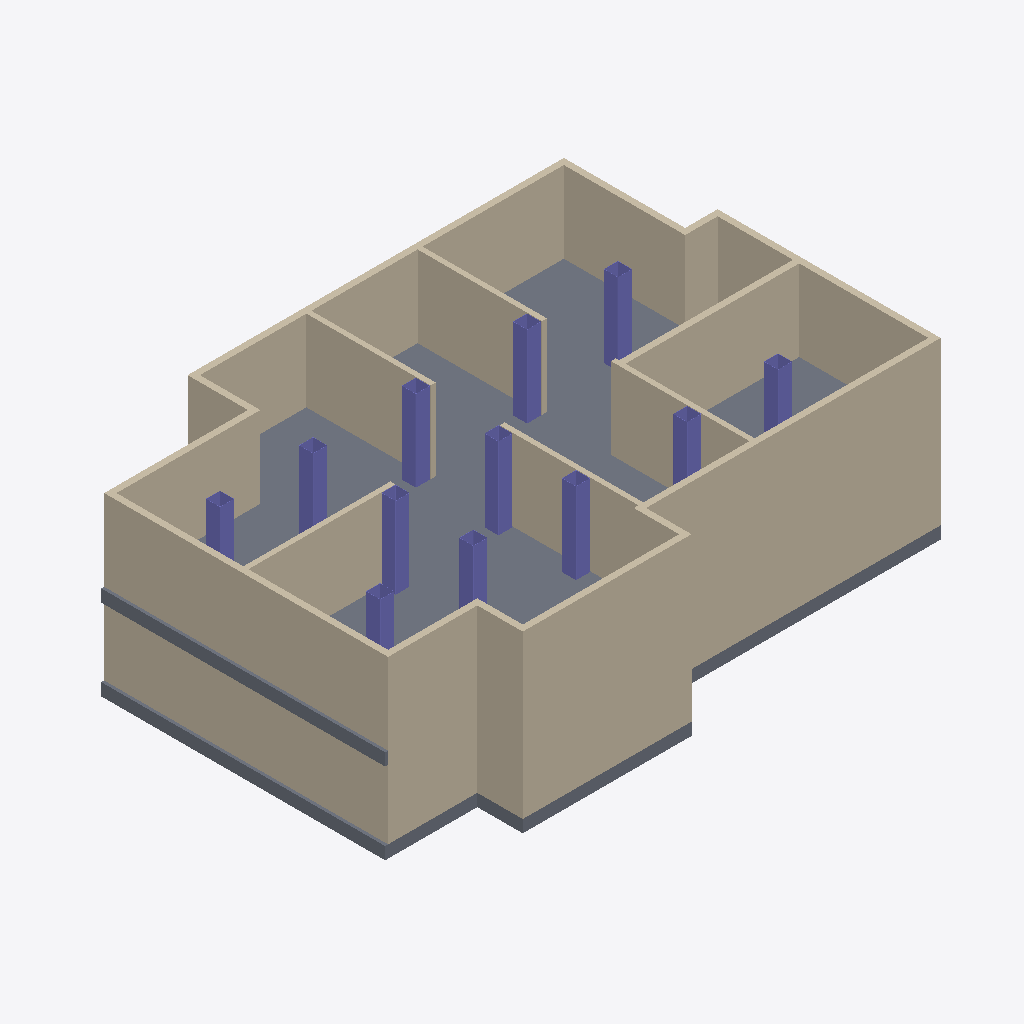
Isometric view of an IFC building model (IFC-SPF (STEP), schema IFC4, length unit metre), seen from the south-west, elements coloured by IFC class: 25 walls (beige), 12 columns (violet), 2 slabs (grey).
Extent 13.7 m × 9.7 m × 4.3 m (x, y, z). Storeys (2): Level 1 at 0.00 m; Level 3 at 2.00 m. Elements (62): 36 IfcWall, 24 IfcColumn, 2 IfcSlab.

HEADER;
FILE_DESCRIPTION(('ViewDefinition [ReferenceView_V1.2]','ExchangeRequirement [Architecture]'),'2;1');
FILE_NAME('Project Number','2024-07-23T09:03:51',(''),(''),'ODA IFC SDK 22.6','22.1.1.516 - Exporter 22.1.1.516 - Alternate UI 22.1.1.516','');
FILE_SCHEMA(('IFC4'));
ENDSEC;
DATA;
#92=IFCPROJECT('3G_CpQ9p95WuQez_KCDKR0',#20,'Project Number',$,$,'Project Name','Project Status',(#85),#82);
#104=IFCSITE('3G_CpQ9p95WuQez_KCDKR2',#20,'Default',$,$,#103,$,$,.ELEMENT.,$,$,$,$,$);
#94=IFCBUILDING('3G_CpQ9p95WuQez_KCDKR1',#20,'',$,$,#16,$,'',.ELEMENT.,$,$,$);
#97=IFCBUILDINGSTOREY('3G_CpQ9p95WuQez_Npohak',#20,'Level 1',$,'Level:1/4" Head',#96,$,'Level 1',.ELEMENT.,0.0);
#101=IFCBUILDINGSTOREY('3G_CpQ9p95WuQez_Npptdv',#20,'Level 3',$,'Level:1/4" Head',#100,$,'Level 3',.ELEMENT.,1.9999999999999998);
#1816=IFCSLAB('1uojon9L51$vPQiBW8WJKM',#20,'Floor:Generic - 12":377329',$,'Floor:Generic - 12"',#1803,#1815,'377329',.FLOOR.);
#2485=IFCWALL('1uojon9L51$vPQiBW8WJRF',#20,'Basic Wall:Generic - 6":377384',$,'Basic Wall:Generic - 6"',#2473,#2484,'377384',.NOTDEFINED.);
#2534=IFCWALL('1uojon9L51$vPQiBW8WJRE',#20,'Basic Wall:Generic - 6":377385',$,'Basic Wall:Generic - 6"',#2522,#2533,'377385',.NOTDEFINED.);
#2338=IFCWALL('1uojon9L51$vPQiBW8WJR2',#20,'Basic Wall:Generic - 6":377381',$,'Basic Wall:Generic - 6"',#2326,#2337,'377381',.NOTDEFINED.);
#904=IFCWALL('2A6dwRkFnCkh_xUifk5crQ',#20,'Basic Wall:Generic - 6":364611',$,'Basic Wall:Generic - 6"',#892,#903,'364611',.NOTDEFINED.);
#853=IFCWALL('2A6dwRkFnCkh_xUifk5dBE',#20,'Basic Wall:Generic - 6":364503',$,'Basic Wall:Generic - 6"',#841,#852,'364503',.NOTDEFINED.);
#2668=IFCWALL('1uojon9L51$vPQiBW8WJRA',#20,'Basic Wall:Generic - 6":377389',$,'Basic Wall:Generic - 6"',#2656,#2667,'377389',.NOTDEFINED.);
#1042=IFCWALL('2A6dwRkFnCkh_xUifk5cnz',#20,'Basic Wall:Generic - 6":364900',$,'Basic Wall:Generic - 6"',#1030,#1041,'364900',.NOTDEFINED.);
#2189=IFCWALL('1uojon9L51$vPQiBW8WJR5',#20,'Basic Wall:Generic - 6":377378',$,'Basic Wall:Generic - 6"',#2177,#2188,'377378',.NOTDEFINED.);
#3012=IFCWALL('1uojon9L51$vPQiBW8WJRG',#20,'Basic Wall:Generic - 6":377399',$,'Basic Wall:Generic - 6"',#3000,#3011,'377399',.NOTDEFINED.);
#1603=IFCSLAB('2jrax7dkP1bAz0GnWDLZyk',#20,'Floor:Generic - 12":375667',$,'Floor:Generic - 12"',#1587,#1602,'375667',.FLOOR.);
#2387=IFCWALL('1uojon9L51$vPQiBW8WJR1',#20,'Basic Wall:Generic - 6":377382',$,'Basic Wall:Generic - 6"',#2375,#2386,'377382',.NOTDEFINED.);
#2759=IFCWALL('1uojon9L51$vPQiBW8WJR8',#20,'Basic Wall:Interior - 4 7/8" Partition (1-hr):377391',$,'Basic Wall:Interior - 4 7/8" Partition (1-hr)',#2754,#2758,'377391',.NOTDEFINED.);
#2238=IFCWALL('1uojon9L51$vPQiBW8WJR4',#20,'Basic Wall:Generic - 6":377379',$,'Basic Wall:Generic - 6"',#2226,#2237,'377379',.NOTDEFINED.);
#3054=IFCWALL('1uojon9L51$vPQiBW8WJRV',#20,'Basic Wall:Interior - 4 7/8" Partition (1-hr):377400',$,'Basic Wall:Interior - 4 7/8" Partition (1-hr)',#3049,#3053,'377400',.NOTDEFINED.);
#2436=IFCWALL('1uojon9L51$vPQiBW8WJR0',#20,'Basic Wall:Generic - 6":377383',$,'Basic Wall:Generic - 6"',#2424,#2435,'377383',.NOTDEFINED.);
#2828=IFCWALL('1uojon9L51$vPQiBW8WJRN',#20,'Basic Wall:Interior - 4 7/8" Partition (1-hr):377392',$,'Basic Wall:Interior - 4 7/8" Partition (1-hr)',#2823,#2827,'377392',.NOTDEFINED.);
#3159=IFCWALL('1uojon9L51$vPQiBW8WJQl',#20,'Basic Wall:Interior - 4 7/8" Partition (1-hr):377416',$,'Basic Wall:Interior - 4 7/8" Partition (1-hr)',#3154,#3158,'377416',.NOTDEFINED.);
#802=IFCWALL('2A6dwRkFnCkh_xUifk5d9B',#20,'Basic Wall:Generic - 6":364370',$,'Basic Wall:Generic - 6"',#790,#801,'364370',.NOTDEFINED.);
#3228=IFCWALL('1uojon9L51$vPQiBW8WJQk',#20,'Basic Wall:Interior - 4 7/8" Partition (1-hr):377417',$,'Basic Wall:Interior - 4 7/8" Partition (1-hr)',#3223,#3227,'377417',.NOTDEFINED.);
#2619=IFCWALL('1uojon9L51$vPQiBW8WJRB',#20,'Basic Wall:Generic - 6":377388',$,'Basic Wall:Generic - 6"',#2607,#2618,'377388',.NOTDEFINED.);
#991=IFCWALL('2A6dwRkFnCkh_xUifk5ctb',#20,'Basic Wall:Generic - 6":364796',$,'Basic Wall:Generic - 6"',#979,#990,'364796',.NOTDEFINED.);
#2139=IFCWALL('1uojon9L51$vPQiBW8WJR6',#20,'Basic Wall:Generic - 6":377377',$,'Basic Wall:Generic - 6"',#2127,#2138,'377377',.NOTDEFINED.);
#2023=IFCCOLUMN('1uojon9L51$vPQiBW8WJRy',#20,'RectangleColumn:RectangleColumn [number]:377371',$,'RectangleColumn:RectangleColumn [number]',#2022,#2019,'377371',.COLUMN.);
#1951=IFCCOLUMN('1uojon9L51$vPQiBW8WJRm',#20,'RectangleColumn:RectangleColumn [number]:377367',$,'RectangleColumn:RectangleColumn [number]',#1950,#1947,'377367',.COLUMN.);
#2095=IFCCOLUMN('1uojon9L51$vPQiBW8WJRu',#20,'RectangleColumn:RectangleColumn [number]:377375',$,'RectangleColumn:RectangleColumn [number]',#2094,#2091,'377375',.COLUMN.);
#2896=IFCCOLUMN('1uojon9L51$vPQiBW8WJRM',#20,'RectangleColumn:RectangleColumn [number]:377393',$,'RectangleColumn:RectangleColumn [number]',#2895,#2892,'377393',.COLUMN.);
#3122=IFCCOLUMN('1uojon9L51$vPQiBW8WJRU',#20,'RectangleColumn:RectangleColumn [number]:377401',$,'RectangleColumn:RectangleColumn [number]',#3121,#3118,'377401',.COLUMN.);
#1987=IFCCOLUMN('1uojon9L51$vPQiBW8WJR_',#20,'RectangleColumn:RectangleColumn [number]:377369',$,'RectangleColumn:RectangleColumn [number]',#1986,#1983,'377369',.COLUMN.);
#2289=IFCWALL('1uojon9L51$vPQiBW8WJR3',#20,'Basic Wall:Generic - 6":377380',$,'Basic Wall:Generic - 6"',#2277,#2288,'377380',.NOTDEFINED.);
#1877=IFCCOLUMN('1uojon9L51$vPQiBW8WJRq',#20,'RectangleColumn:RectangleColumn [number]:377363',$,'RectangleColumn:RectangleColumn [number]',#1876,#1873,'377363',.COLUMN.);
#1915=IFCCOLUMN('1uojon9L51$vPQiBW8WJRo',#20,'RectangleColumn:RectangleColumn [number]:377365',$,'RectangleColumn:RectangleColumn [number]',#1914,#1911,'377365',.COLUMN.);
#2059=IFCCOLUMN('1uojon9L51$vPQiBW8WJRw',#20,'RectangleColumn:RectangleColumn [number]:377373',$,'RectangleColumn:RectangleColumn [number]',#2058,#2055,'377373',.COLUMN.);
#2575=IFCCOLUMN('1uojon9L51$vPQiBW8WJRD',#20,'RectangleColumn:RectangleColumn [number]:377386',$,'RectangleColumn:RectangleColumn [number]',#2574,#2571,'377386',.COLUMN.);
#2932=IFCCOLUMN('1uojon9L51$vPQiBW8WJRK',#20,'RectangleColumn:RectangleColumn [number]:377395',$,'RectangleColumn:RectangleColumn [number]',#2931,#2928,'377395',.COLUMN.);
#2968=IFCCOLUMN('1uojon9L51$vPQiBW8WJRI',#20,'RectangleColumn:RectangleColumn [number]:377397',$,'RectangleColumn:RectangleColumn [number]',#2967,#2964,'377397',.COLUMN.);
#2717=IFCWALL('1uojon9L51$vPQiBW8WJR9',#20,'Basic Wall:Generic - 6":377390',$,'Basic Wall:Generic - 6"',#2705,#2716,'377390',.NOTDEFINED.);
#547=IFCWALL('2A6dwRkFnCkh_xUifk5d6X',#20,'Basic Wall:Generic - 6":363704',$,'Basic Wall:Generic - 6"',#535,#546,'363704',.NOTDEFINED.);
#598=IFCWALL('2A6dwRkFnCkh_xUifk5d03',#20,'Basic Wall:Generic - 6":363802',$,'Basic Wall:Generic - 6"',#586,#597,'363802',.NOTDEFINED.);
ENDSEC;